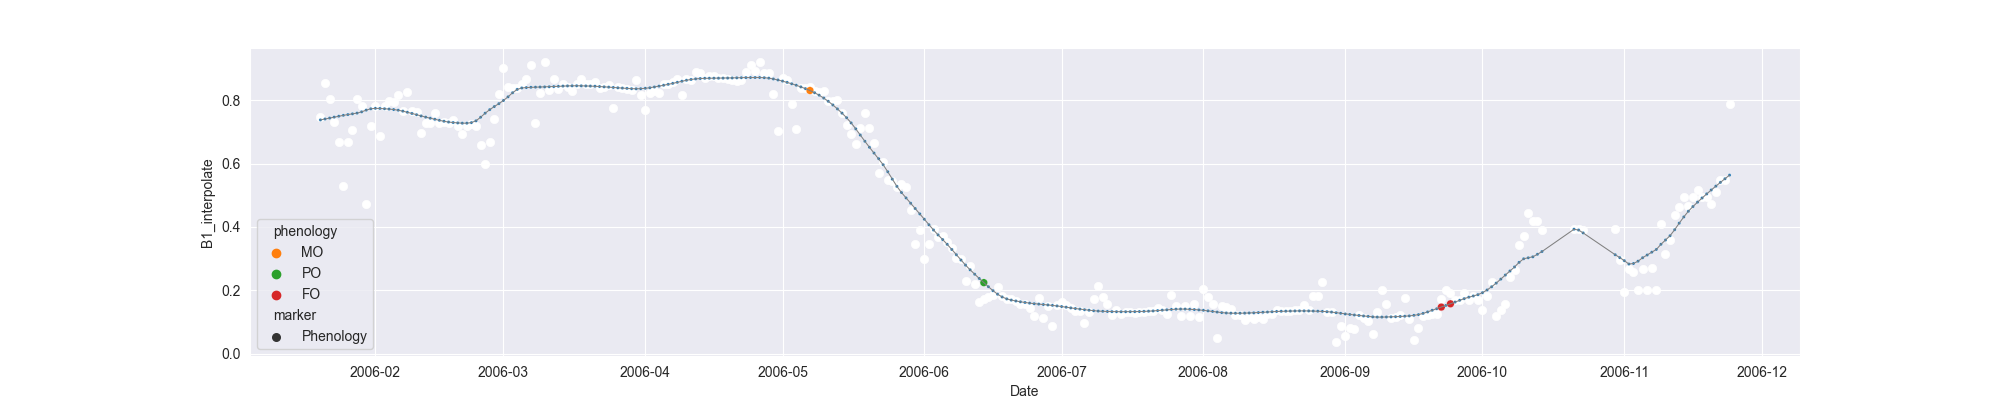

The file beside this chart, header and first rows:
system:time_start, B1, B1_interpolate, B1_phenology
2006-01-20, 0.7485, 0.7485, 
2006-01-21, 0.8553, 0.8553, 
2006-01-22, 0.8047, 0.8047, 
2006-01-23, , 0.7302, 
2006-01-24, , 0.6676, 
2006-01-25, 0.5306, 0.5306, 
2006-01-26, , 0.668, 
2006-01-27, , 0.7057, 
2006-01-28, 0.8054, 0.8054, 
2006-01-29, 0.7811, 0.7811, 
2006-01-30, 0.4718, 0.4718, 
2006-01-31, , 0.7186, 
2006-02-01, , 0.7811, 
2006-02-02, , 0.6876, 
2006-02-03, , 0.7811, 
2006-02-04, 0.7973, 0.7973, 
2006-02-05, 0.7936, 0.7936, 
2006-02-06, 0.8164, 0.8164, 
2006-02-07, 0.7653, 0.7653, 
2006-02-08, 0.8265, 0.8265, 
2006-02-09, , 0.7653, 
2006-02-10, , 0.762, 
2006-02-11, 0.6975, 0.6975, 
2006-02-12, , 0.7292, 
2006-02-13, , 0.7292, 
2006-02-14, 0.761, 0.761, 
2006-02-15, , 0.7292, 
2006-02-16, , 0.7313, 
2006-02-17, , 0.7292, 
2006-02-18, , 0.7366, 
2006-02-19, , 0.7196, 
2006-02-20, , 0.695, 
2006-02-21, , 0.7196, 
2006-02-22, , 0.7265, 
2006-02-23, 0.7196, 0.7196, 
2006-02-24, , 0.6594, 
2006-02-25, 0.5992, 0.5992, 
2006-02-26, , 0.6697, 
2006-02-27, 0.7402, 0.7402, 
2006-02-28, , 0.8211, 
2006-03-01, 0.9021, 0.9021, 
2006-03-02, 0.8411, 0.8411, 
2006-03-03, , 0.8399, 
2006-03-04, 0.8386, 0.8386, 
2006-03-05, , 0.8525, 
2006-03-06, 0.8664, 0.8664, 
2006-03-07, 0.9116, 0.9116, 
2006-03-08, 0.7279, 0.7279, 
2006-03-09, , 0.8241, 
2006-03-10, 0.9203, 0.9203, 
2006-03-11, 0.8321, 0.8321, 
2006-03-12, 0.8676, 0.8676, 
2006-03-13, 0.8372, 0.8372, 
2006-03-14, 0.8526, 0.8526, 
2006-03-15, , 0.8406, 
2006-03-16, 0.8285, 0.8285, 
2006-03-17, 0.8511, 0.8511, 
2006-03-18, 0.8684, 0.8684, 
2006-03-19, , 0.8506, 
2006-03-20, , 0.8506, 
... 249 more rows
